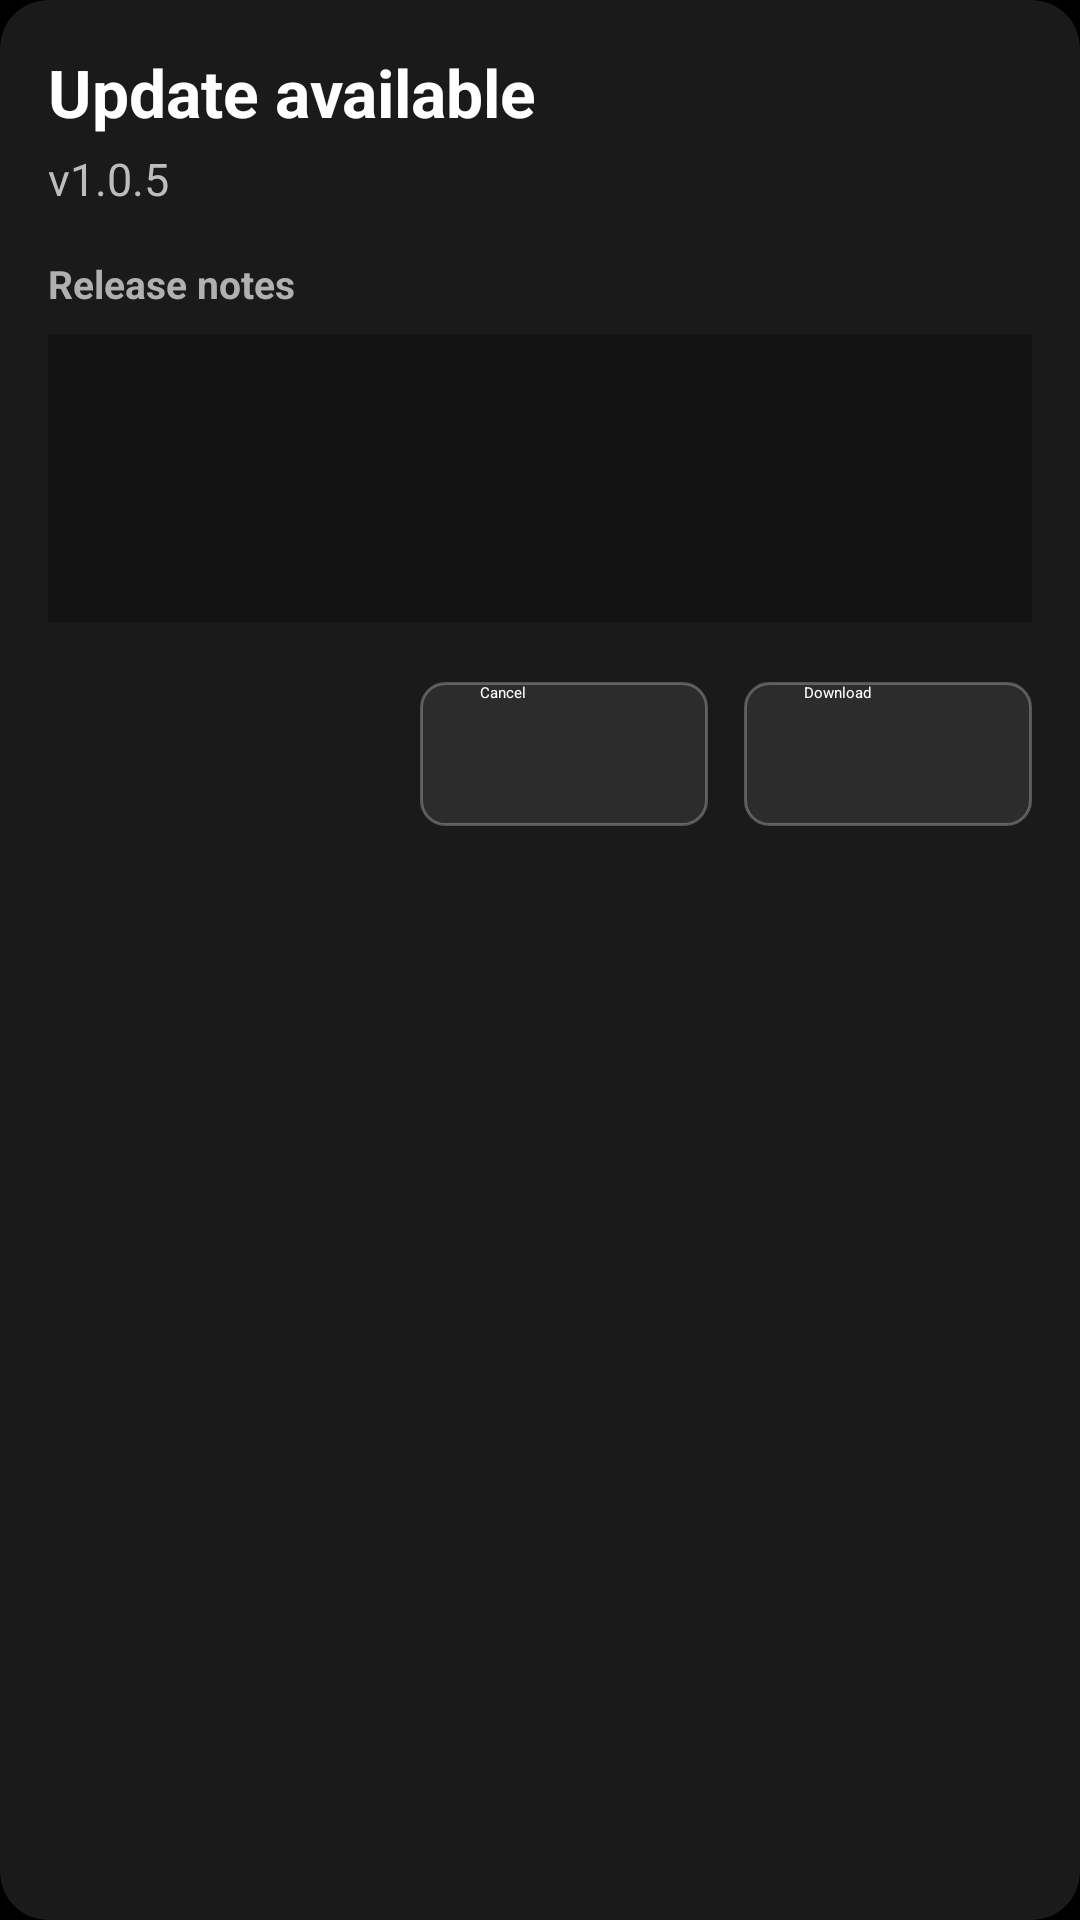

The Android layout XML behind this screen, and the referenced resources:
<!-- AndroidManifest.xml: application theme AppTheme -->
<!-- res/layout/dialog_update.xml -->
<?xml version="1.0" encoding="utf-8"?>
<androidx.cardview.widget.CardView xmlns:android="http://schemas.android.com/apk/res/android"
    xmlns:card_view="http://schemas.android.com/apk/res-auto"
    android:layout_width="match_parent"
    android:layout_height="wrap_content"
    android:layout_gravity="center"
    card_view:cardBackgroundColor="#1A1A1A"
    card_view:cardCornerRadius="16dp"
    card_view:cardElevation="10dp">

    <LinearLayout
        android:layout_width="match_parent"
        android:layout_height="wrap_content"
        android:orientation="vertical"
        android:padding="@dimen/update_dialog_padding">

        <TextView
            android:id="@+id/update_dialog_title"
            android:layout_width="match_parent"
            android:layout_height="wrap_content"
            android:text="Update available"
            android:textColor="@android:color/white"
            android:textSize="22sp"
            android:textStyle="bold" />

        <TextView
            android:id="@+id/update_dialog_subtitle"
            android:layout_width="match_parent"
            android:layout_height="wrap_content"
            android:layout_marginTop="4dp"
            android:text="v1.0.5"
            android:textColor="#BDBDBD"
            android:textSize="15sp" />

        <TextView
            android:layout_width="match_parent"
            android:layout_height="wrap_content"
            android:layout_marginTop="16dp"
            android:text="Release notes"
            android:textColor="#B0B0B0"
            android:textSize="13sp"
            android:textStyle="bold" />

        <ScrollView
            android:id="@+id/update_notes_scroll"
            android:layout_width="match_parent"
            android:layout_height="@dimen/update_notes_height"
            android:layout_marginTop="8dp"
            android:background="#121212"
            android:fadeScrollbars="false"
            android:fillViewport="true"
            android:focusable="true"
            android:focusableInTouchMode="true"
            android:padding="12dp"
            android:scrollbars="vertical">

            <TextView
                android:id="@+id/update_dialog_notes"
                android:layout_width="match_parent"
                android:layout_height="wrap_content"
                android:lineSpacingExtra="3dp"
                android:textColor="#E0E0E0"
                android:textSize="14sp" />
        </ScrollView>

        <LinearLayout
            android:id="@+id/update_progress_container"
            android:layout_width="match_parent"
            android:layout_height="wrap_content"
            android:layout_marginTop="16dp"
            android:orientation="vertical"
            android:visibility="gone">

            <TextView
                android:id="@+id/update_progress_label"
                android:layout_width="match_parent"
                android:layout_height="wrap_content"
                android:text="Downloading…"
                android:textColor="#B0B0B0"
                android:textSize="13sp" />

            <ProgressBar
                android:id="@+id/update_progress_bar"
                style="?android:attr/progressBarStyleHorizontal"
                android:layout_width="match_parent"
                android:layout_height="wrap_content"
                android:layout_marginTop="6dp"
                android:indeterminate="false"
                android:max="100"
                android:progress="0"
                android:indeterminateTint="#BDBDBD"
                android:progressBackgroundTint="#334455"
                android:progressTint="#BDBDBD" />

            <TextView
                android:id="@+id/update_progress_percent"
                android:layout_width="match_parent"
                android:layout_height="wrap_content"
                android:layout_marginTop="2dp"
                android:gravity="end"
                android:text="0%"
                android:textColor="#BDBDBD"
                android:textSize="12sp" />
        </LinearLayout>

        <LinearLayout
            android:layout_width="match_parent"
            android:layout_height="wrap_content"
            android:layout_marginTop="20dp"
            android:gravity="end"
            android:orientation="horizontal">

            <Button
                android:id="@+id/update_btn_cancel"
                android:layout_width="wrap_content"
                android:layout_height="48dp"
                android:layout_marginEnd="12dp"
                android:background="@drawable/button_focus_bg"
                android:focusable="true"
                android:minWidth="@dimen/update_btn_min_width"
                android:paddingHorizontal="20dp"
                android:text="Cancel"
                android:textAllCaps="false"
                android:textColor="@color/button_text_color" />

            <Button
                android:id="@+id/update_btn_action"
                android:layout_width="wrap_content"
                android:layout_height="48dp"
                android:background="@drawable/button_focus_bg"
                android:focusable="true"
                android:minWidth="@dimen/update_btn_min_width"
                android:paddingHorizontal="20dp"
                android:text="Download"
                android:textAllCaps="false"
                android:textColor="@color/button_text_color" />
        </LinearLayout>
    </LinearLayout>
</androidx.cardview.widget.CardView>
<!-- resources referenced by this layout -->
<resources>
  <dimen name="update_btn_min_width">96dp</dimen>
  <dimen name="update_dialog_padding">16dp</dimen>
  <dimen name="update_notes_height">96dp</dimen>
  <!-- drawable button_focus_bg (drawable) -->
  <?xml version="1.0" encoding="utf-8"?>
  <selector xmlns:android="http://schemas.android.com/apk/res/android">
      
      <item android:state_focused="true">
          <shape android:shape="rectangle">
              <corners android:radius="8dp"/>
              <solid android:color="#FFFFFF"/> 
              <stroke android:width="2dp" android:color="#BDBDBD"/> 
          </shape>
      </item>
      
      <item android:state_pressed="true">
          <shape android:shape="rectangle">
              <corners android:radius="8dp"/>
              <solid android:color="#CCCCCC"/>
          </shape>
      </item>
      
      <item android:state_selected="true">
          <shape android:shape="rectangle">
              <corners android:radius="8dp"/>
              <solid android:color="#EEEEEE"/>
              <stroke android:width="2dp" android:color="#FFFFFF"/>
          </shape>
      </item>
      
      <item>
          <shape android:shape="rectangle">
              <corners android:radius="8dp"/>
              <solid android:color="#2C2C2C"/> 
              <stroke android:width="1dp" android:color="#44FFFFFF"/> 
          </shape>
      </item>
  </selector>
  <style name="AppTheme" parent="Theme.Leanback">
          <item name="android:windowBackground">@android:color/black</item>
          <item name="browseTitleTextStyle">@style/BrowseTitleText</item>
      </style>
  <style name="BrowseTitleText">
          <item name="android:textColor">@android:color/white</item>
          <item name="android:textSize">24sp</item>
      </style>
</resources>
